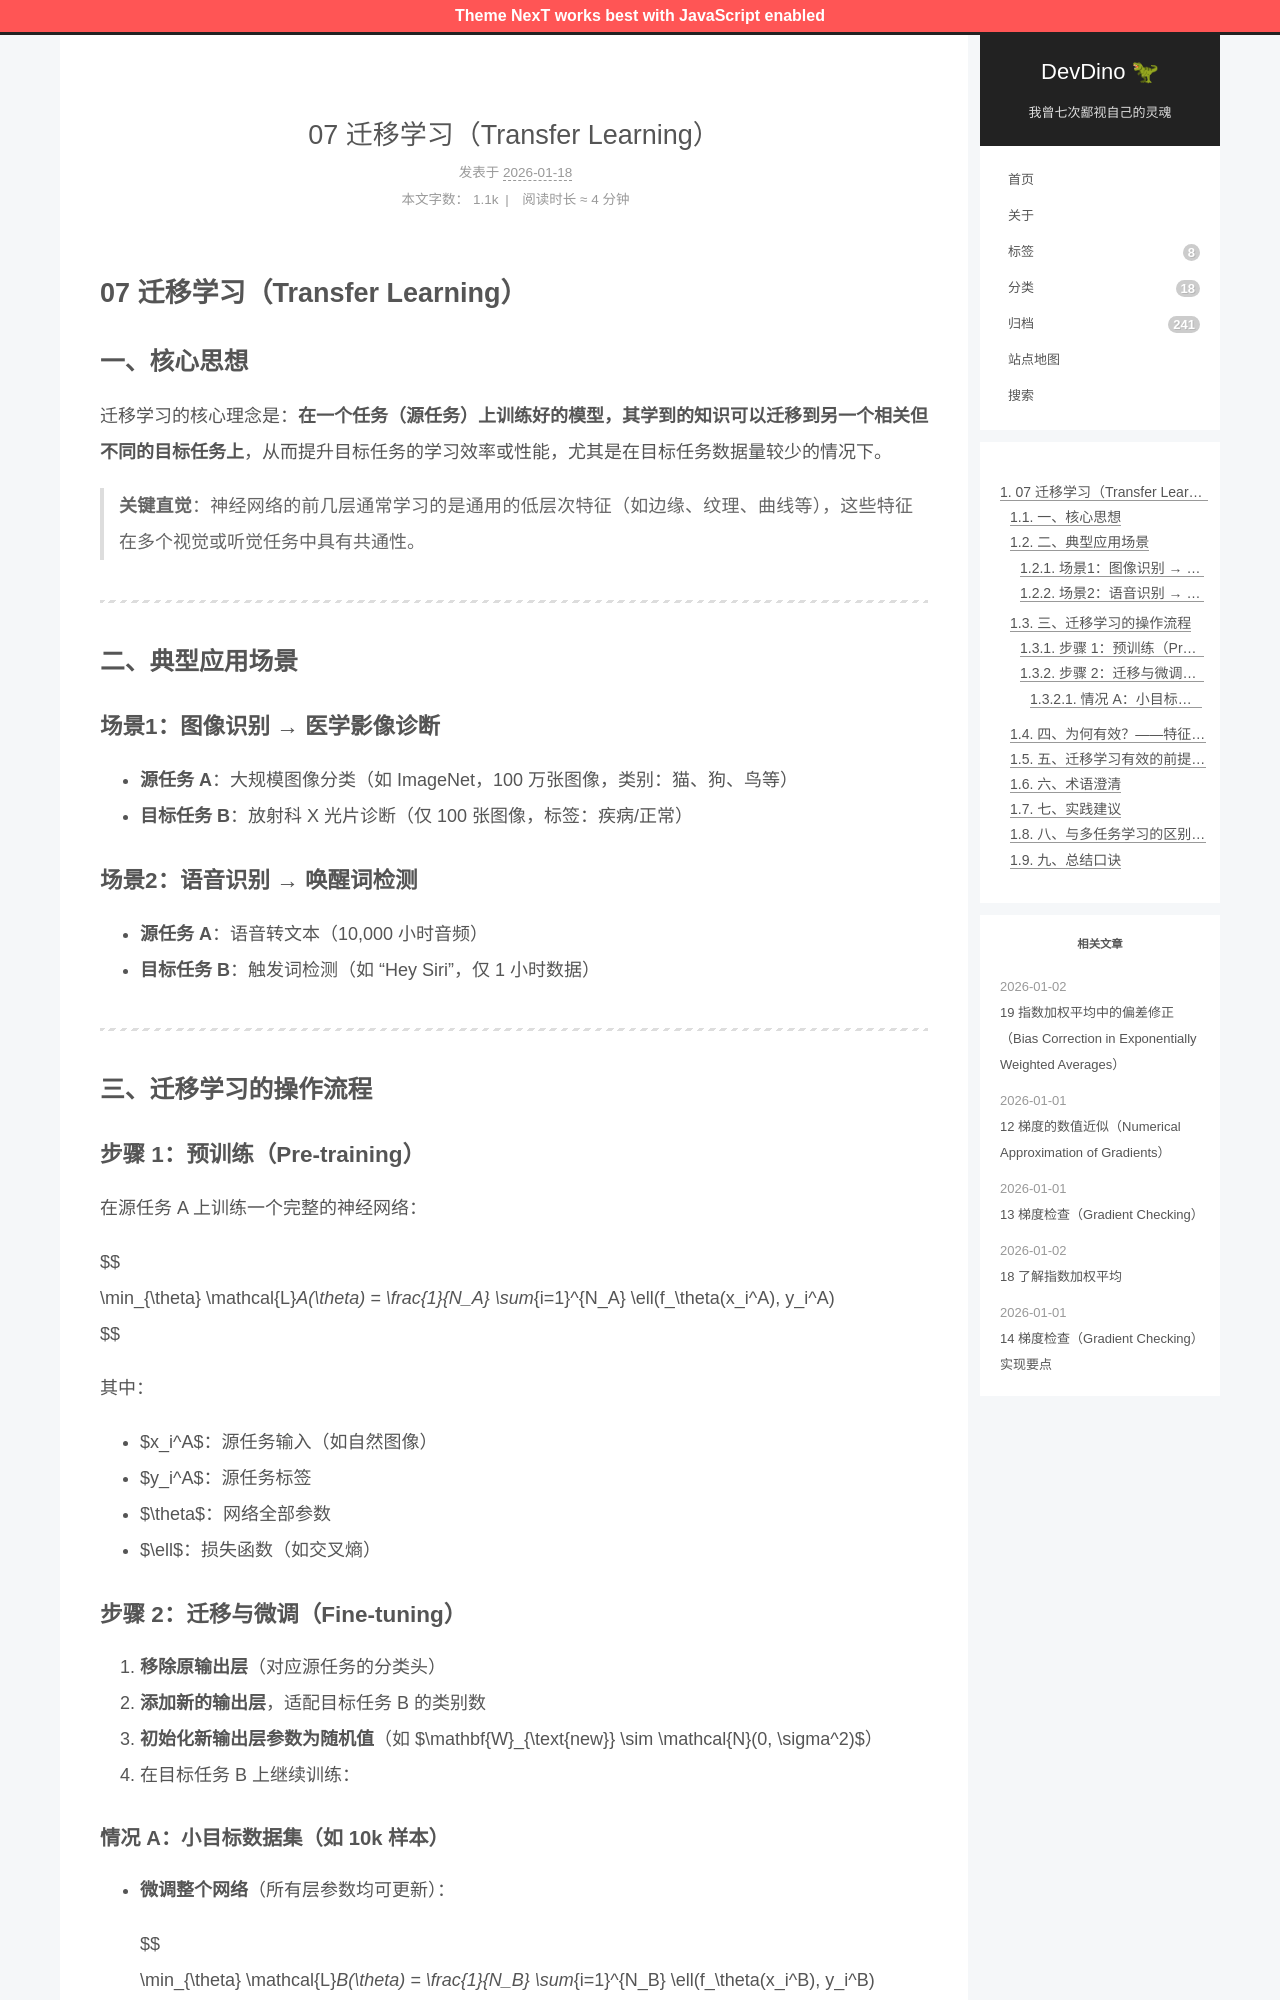

repository: afetmin/blog · page: 机器学习策略2/07 迁移学习（Transfer Learning）/index.html · generator: jekyll

---
title: 07 迁移学习（Transfer Learning）
date: 2026-01-18T11:17:42Z
lastmod: 2026-01-18T11:23:56Z
categories: 机器学习策略
---

# 07 迁移学习（Transfer Learning）

## 一、核心思想

迁移学习的核心理念是：**在一个任务（源任务）上训练好的模型，其学到的知识可以迁移到另一个相关但不同的目标任务上**，从而提升目标任务的学习效率或性能，尤其是在目标任务数据量较少的情况下。

> **关键直觉**：神经网络的前几层通常学习的是通用的低层次特征（如边缘、纹理、曲线等），这些特征在多个视觉或听觉任务中具有共通性。

---

## 二、典型应用场景

### 场景1：图像识别 → 医学影像诊断

- **源任务 A**：大规模图像分类（如 ImageNet，100 万张图像，类别：猫、狗、鸟等）
- **目标任务 B**：放射科 X 光片诊断（仅 100 张图像，标签：疾病/正常）

### 场景2：语音识别 → 唤醒词检测

- **源任务 A**：语音转文本（10,000 小时音频）
- **目标任务 B**：触发词检测（如 “Hey Siri”，仅 1 小时数据）

---

## 三、迁移学习的操作流程

### 步骤 1：预训练（Pre-training）

在源任务 A 上训练一个完整的神经网络：

$$
\min_{\theta} \mathcal{L}_A(\theta) = \frac{1}{N_A} \sum_{i=1}^{N_A} \ell(f_\theta(x_i^A), y_i^A)
$$

其中：

- $x_i^A$：源任务输入（如自然图像）
- $y_i^A$：源任务标签
- $\theta$：网络全部参数
- $\ell$：损失函数（如交叉熵）

### 步骤 2：迁移与微调（Fine-tuning）

1. **移除原输出层**（对应源任务的分类头）
2. **添加新的输出层**，适配目标任务 B 的类别数
3. **初始化新输出层参数为随机值**（如 $\mathbf{W}_{\text{new}} \sim \mathcal{N}(0, \sigma^2)$）
4. 在目标任务 B 上继续训练：
